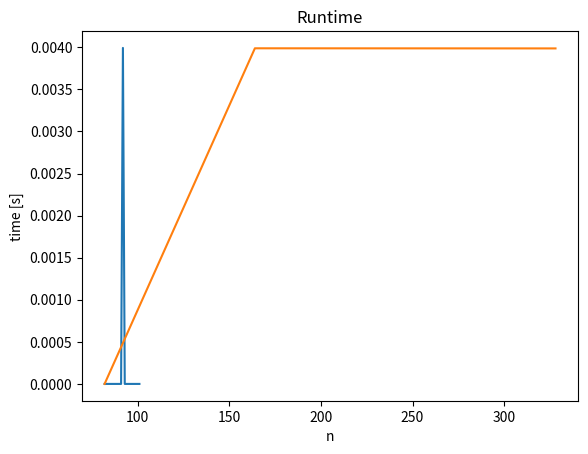

Generate this figure with matplotlib:
import sys
from time import process_time
import numpy as np
import matplotlib.pyplot as plt

sys.setrecursionlimit(100_000_000)

def get_buffer(i, buffer):
    if i < 0:
        return 10**10
    
    return buffer[i]
    
def bottom_up(n):
    if n < 0:
        return 10**10
    elif n == 0:
        return 0

    buffer = [0 for i in range(n+1)]
    for i in range(1,n+1):
        buffer[i] = min(i, 1 + get_buffer(i-a, buffer), 1 + get_buffer(i-b, buffer), 1 + get_buffer(i-c, buffer))
        print(buffer)

    return buffer[n]

def time_e(n):
    start = process_time()
    bottom_up(n)
    end = process_time()

    print(f'Time: {end-start}, {n}')
    
    return end - start


n = 82
a = 5
b = 6
c = 7
linear = [n+x for x in range(0,20)]
exponential = [2**x * n for x in range(3)] # over 3 gives seg fault, number is 21600

print(linear, exponential)

linear_res = [time_e(x) for x in linear]
plt.title("Runtime")
plt.plot(linear, linear_res)
plt.xlabel(r'n')
plt.ylabel(r'time [s]')
plt.grid()
plt.savefig('e_linear.png')


exponential_res = [time_e(x) for x in exponential]
plt.plot(exponential, exponential_res)
plt.xlabel(r'n')
plt.ylabel(r'time [s]')
plt.grid()
plt.savefig('e_exponential.png')